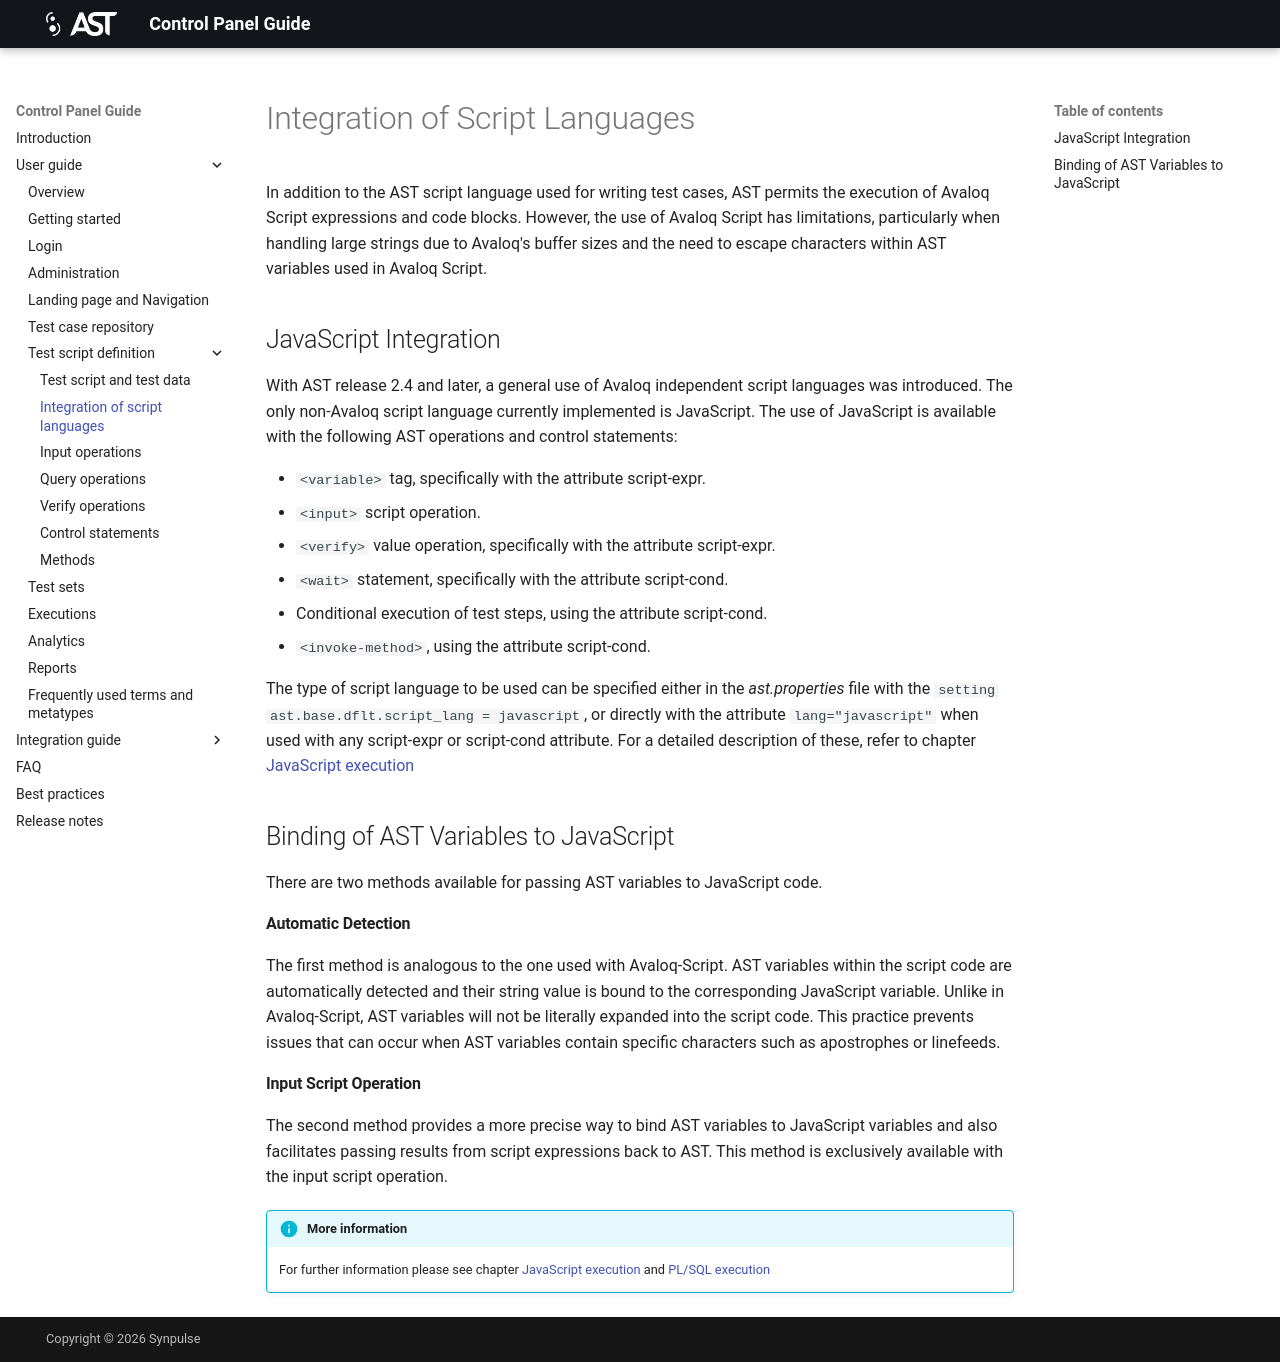

repository: synpulse8-public/ast-control-panel-user-documentation · page: 5.4.x/integration_of_script_languages/index.html · generator: mkdocs

# Integration of Script Languages
In addition to the AST script language used for writing test cases, AST permits the execution of Avaloq Script expressions and code blocks. However, the use of Avaloq Script has limitations, particularly when handling large strings due to Avaloq's buffer sizes and the need to escape characters within AST variables used in Avaloq Script.

## JavaScript Integration

With AST release 2.4 and later, a general use of Avaloq independent script languages was introduced. The only non-Avaloq script language currently implemented is JavaScript. The use of JavaScript is available with the following AST operations and control statements:

- `<variable>` tag, specifically with the attribute script-expr.
- `<input>` script operation.
- `<verify>` value operation, specifically with the attribute script-expr.
- `<wait>` statement, specifically with the attribute script-cond.
- Conditional execution of test steps, using the attribute script-cond.
- `<invoke-method>`, using the attribute script-cond.

The type of script language to be used can be specified either in the *ast.properties* file with the `setting ast.base.dflt.script_lang = javascript`, or directly with the attribute `lang="javascript"` when used with any script-expr or script-cond attribute. For a detailed description of these, refer to chapter [JavaScript execution](input_operations.md#javascript-execution)

## Binding of AST Variables to JavaScript

There are two methods available for passing AST variables to JavaScript code.

#### Automatic Detection

The first method is analogous to the one used with Avaloq-Script. AST variables within the script code are automatically detected and their string value is bound to the corresponding JavaScript variable. Unlike in Avaloq-Script, AST variables will not be literally expanded into the script code. This practice prevents issues that can occur when AST variables contain specific characters such as apostrophes or linefeeds.

#### Input Script Operation

The second method provides a more precise way to bind AST variables to JavaScript variables and also facilitates passing results from script expressions back to AST. This method is exclusively available with the input script operation.

!!! info "More information"
    For further information please see chapter [JavaScript execution](input_operations.md#javascript-execution) and [PL/SQL execution](input_operations.md#plsql-execution)
